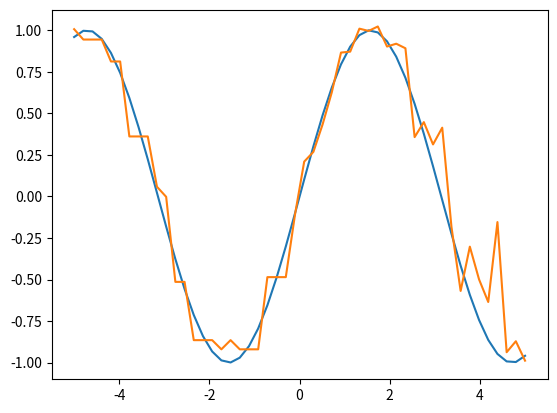

Source code (Python):
import matplotlib.pyplot as plt
import numpy as np
from scipy.special import expit  #the sigmoid function

def sigmoid_deriv(x):
    '''
    derivative of the sigmoid function
    '''
    y = expit(x)
    return y*(1-y)

def sigmoid_reverse(x):
    return -np.log(1/x - 1)

available_activation_functions = {'tanh': np.tanh,
                                   'relu': np.vectorize(lambda x: max(x,0)),
                                   'linear': (lambda x: x),
                                  'sigmoid':expit}

available_activation_gradient = {'tanh':lambda x: 1- np.tanh(x)**2,
                                  'relu':np.vectorize(lambda x: int(x>0)),
                                 'linear': (lambda x:1),
                                 'sigmoid': sigmoid_deriv}

class Layer():
    '''
    this class defines a layer in a MLP
    '''
    def __init__(self,n, activation = 'tanh', W = None, b = None, initializer = 'xavier'):
        self.W = W #weight matrix
        self.b = b #bias 
        self.activation = activation #activation function
        self.initializer = initializer #method to initiate the weight and the bias
        self.num_units = n # number of unit, must be the same as the number of columns of W

    def prop(self,A_previous_layer):
        '''
        compute the output of this layer and store some cache
        A_previous_layer : the ouput of last layer. See MLP.forward_propagation().
        '''
        self.Z = (self.W @ A_previous_layer + self.b).reshape(
            self.num_units,
            A_previous_layer.shape[1]
            )# reshape to keep the shape
        self.A = (available_activation_functions[self.activation](self.Z)).reshape(
            self.num_units,
            A_previous_layer.shape[1]
            )
        
    def back_prop(self, A_previous_layer, W_next_layer, dZ_next_layer):
        '''
        compute the gradient of the parameters and store some cache. dX represents the gradient 
        of the loss function with respect to X.
        '''
        self.dA = np.transpose(W_next_layer) @ dZ_next_layer
        self.dZ = self.dA * available_activation_gradient[self.activation](self.Z)
        self.dW = self.dZ @ np.transpose(A_previous_layer)
        self.db = np.sum(self.dZ, axis = 1, keepdims= True)

    def update_parameter(self, learning_rate = 0.001):
        '''
        gradient descent
        '''
        self.W = self.W - learning_rate*self.dW
        self.b = self.b - learning_rate*self.db

    def clear_cache(self):
        self.A = 0
        self.Z = 0
        self.dW = 0
        self.dZ = 0
        self.db = 0
        self.dA = 0

class MLP():
    '''
    Note that the first layer in this MLP class is the input layer whose number of units must be 
    consisten with the shape of the input
    '''
    def __init__(self, layer_unit_option = None, layers = None, loss_metric = 'mse'):
        '''
        layer_unit_option: list of tuples with shape (,2), with each tuple in form of (number of units, activation)
        '''
        if layers is None and layer_unit_option is None:
            raise Exception('structure of the MLP must be defined by ``layers`` or ``layer_units_option``')
        elif layers is not None: 
            #you may define each layer by yourself
            self.layers = layers
        else:
            #or simply put in the options
            self.layers = []
            for (n,activation) in layer_unit_option:
                self.layers.append(Layer(n, activation = activation))

        self.num_layers = len(self.layers)
        self.loss_metric = loss_metric
        self.fitted = False
        self.training_x = None #training instances
        self.training_y = None #labels
        self.num_instance = None #number of instance
        self.num_features = None

        for i in range(self.num_layers):
            if i == 0:
                n_previous = self.layers[i].num_units
            else:
                if self.layers[i].initializer == 'xavier':
                    self.layers[i].W = np.random.randn(self.layers[i].num_units, n_previous) / np.sqrt(n_previous)
                    self.layers[i].b = np.random.randn(self.layers[i].num_units, 1) / np.sqrt(n_previous)
                elif self.layers[i].initializer == 'He':
                    self.layers[i].W = np.random.randn(self.layers[i].num_units, n_previous) / np.sqrt(n_previous / 2)
                    self.layers[i].W = np.random.randn(self.layers[i].num_units, 1) / np.sqrt(n_previous / 2)
                n_previous = self.layers[i].num_units

    def fit(self,x,y):
        '''
        each column of X represents a training instance
        '''
        self.training_x = x
        self.training_y = y
        self.fitted = True
        self.num_instance = x.shape[1]
        self.num_features = x.shape[0]
        
    def forward_propagation(self, x):
        for i in range(self.num_layers):
            if i == 0: #the first layer is simply the input layer and does NOT perform any computation
                self.layers[i].A = x
            else:
                self.layers[i].prop(self.layers[i-1].A)

    def backward_propagation(self, y = None):
        '''
        compute the gradient of the loss function with respect to the parameters
        '''
        if y is None: y = self.training_y
        for i in range(self.num_layers - 1, 0, -1): #start from the last layer, i.e. the output layer
            if i == self.num_layers - 1: #the gradient 
                if self.loss_metric == 'mse':
                    self.layers[i].dA = (self.layers[i].A - y)
                elif self.loss_metric == 'cross_entropy':
                    pass  #remain to be writen

                self.layers[i].dZ = self.layers[i].dA * \
                                    available_activation_gradient[self.layers[i].activation](self.layers[i].Z)
                self.layers[i].dW = self.layers[i].dZ @ np.transpose(self.layers[i-1].A)
                self.layers[i].db = np.sum(self.layers[i].dZ, axis=1, keepdims = True)
            else:
                self.layers[i].back_prop(self.layers[i-1].A, self.layers[i+1].W, self.layers[i+1].dZ)

    def error(self, x=None):
        if x is None: #return the training error by default
            x = self.training_x
        self.forward_propagation(x)
        if self.loss_metric == 'mse':
            return np.sum((self.training_y - self.layers[-1].A) ** 2) / (2 * x.shape[1])
        elif self.loss_metric == 'mse_l2_regularization':
            pass #remain

    def predict(self,x,regression_transform = None):
        if regression_transform is not None: #experimental, transform the data by the sigmoid function
            x = expit(x)
        self.forward_propagation(x)
        if regression_transform is None:
            return self.layers[-1].A
        else:
            return sigmoid_reverse(self.layers[-1].A)

    def stachastic_gradient_descent(
            self, 
            learning_rate = 0.001, 
            steps = 1000, 
            print_loss = True,
            plot_loss = False, 
            learning_rate_decay = None, 
            seed = 1234, 
            regression_transform = None
        ):
        training_error = [self.error()]
        for s in range(steps):
            random_index = np.arange(0,self.num_instance,1)
            np.random.shuffle(random_index)
            for i in random_index:
                x = self.training_x[:,i].reshape(self.num_features,1)
                y = self.training_y[0,i]
                if regression_transform is not None: #try sigmoid first
                    x = expit(x)
                    y = expit(y)

                self.forward_propagation(x)
                self.backward_propagation(y)
                for layer in self.layers[1:]:
                    layer.update_parameter(learning_rate = learning_rate)
                print('\rstep:{}\t[{}%]'.format(s, i*100/self.num_instance), end = '')

            training_error.append(self.error())
            if s % 10 == 0:
                if print_loss:
                    print('step:{}\t training_error:{}'.format(s, training_error[-1]))
                if plot_loss:
                    plt.cla()
                    plt.semilogy(range(len(training_error)), training_error)
                    plt.pause(0.1)

    def mini_batch_gradient_descent(
            self, 
            learning_rate = 0.001, 
            steps = 1000, 
            print_loss = True, 
            batch_size = 16,
            plot_loss = False, 
            learning_rate_decay = None, 
            seed = 1234, 
            regression_transform = None
        ):
        training_error = []
        for s in range(steps):
            random_index = np.arange(0, self.num_instance, 1)
            np.random.shuffle(random_index)
            for i in range(0,self.num_instance,batch_size):
                size_current_batch = self.num_instance - i if i + batch_size >= self.num_instance else batch_size
                x = self.training_x[:, i:i+batch_size].reshape(self.num_features,size_current_batch)
                y = self.training_y[0, i:i + batch_size].reshape(1,size_current_batch)
                if regression_transform is not None: #try sigmoid first
                    x = expit(x)
                    y = expit(y)
                self.forward_propagation(x) ##shape of batch
                self.backward_propagation(y)
                for layer in self.layers[1:]:
                    layer.update_parameter(learning_rate=learning_rate)
                print('\rstep:{}\t[{}%]'.format(s, i * 100 / self.num_instance), end='')

            training_error.append(self.error())
            if s % 10 == 0:
                if print_loss:
                    print('training_error:{}'.format(training_error[-1]))
                if plot_loss:
                    plt.cla()
                    plt.semilogy(range(len(training_error)), training_error)
                    plt.pause(0.1)

    def info(self):
        '''
        print the structure of the MLP
        '''
        print('layer'.ljust(15, ' '), 'size'.ljust(15, ' '), 'activation'.ljust(15,' '), 'Weight matrix'.ljust(15,' '),
              'bias'.ljust(15,' '))
        print('-' * 79)
        for i in range(self.num_layers):
            print(str(i).ljust(15,' '), str(self.layers[i].num_units).ljust(15,' '), self.layers[i].activation.ljust(15,' '),
                  str(self.layers[i].W.shape).ljust(15,' ') if i else 'None'.ljust(15,' '),
                  str(self.layers[i].b.shape).ljust(15,' ') if i else 'None'.ljust(15,' '))
            print('-'*79)

if __name__ == '__main__':
    #we implement a MLP to fit the *sine* function
    myMLP = MLP(layer_unit_option = [(1, 'linear'),
                                     (10, 'relu'),
                                     (10, 'relu'),
                                     (10, 'tanh'),
                                     (10, 'tanh'),
                                     (1, 'linear')],
                loss_metric='mse')
    x = np.linspace(-5,5,50).reshape(1, 50)
    y = np.sin(x)
    epoch = 100
    #myMLP.info()
    myMLP.fit(x,y)
    y_pred = []
    plt.pause(5)
    for i in range(epoch):
        myMLP.mini_batch_gradient_descent(steps = 100, learning_rate= 0.001)
        y_pred.append(myMLP.predict(x).reshape(-1))
        #plt.cla()
        #plt.pause(0.1)

    plt.plot(x.reshape(-1),y.reshape(-1))
    plt.plot(x.reshape(-1), y_pred[-1])
    plt.savefig('./temp.jpg', dpi = 100)

